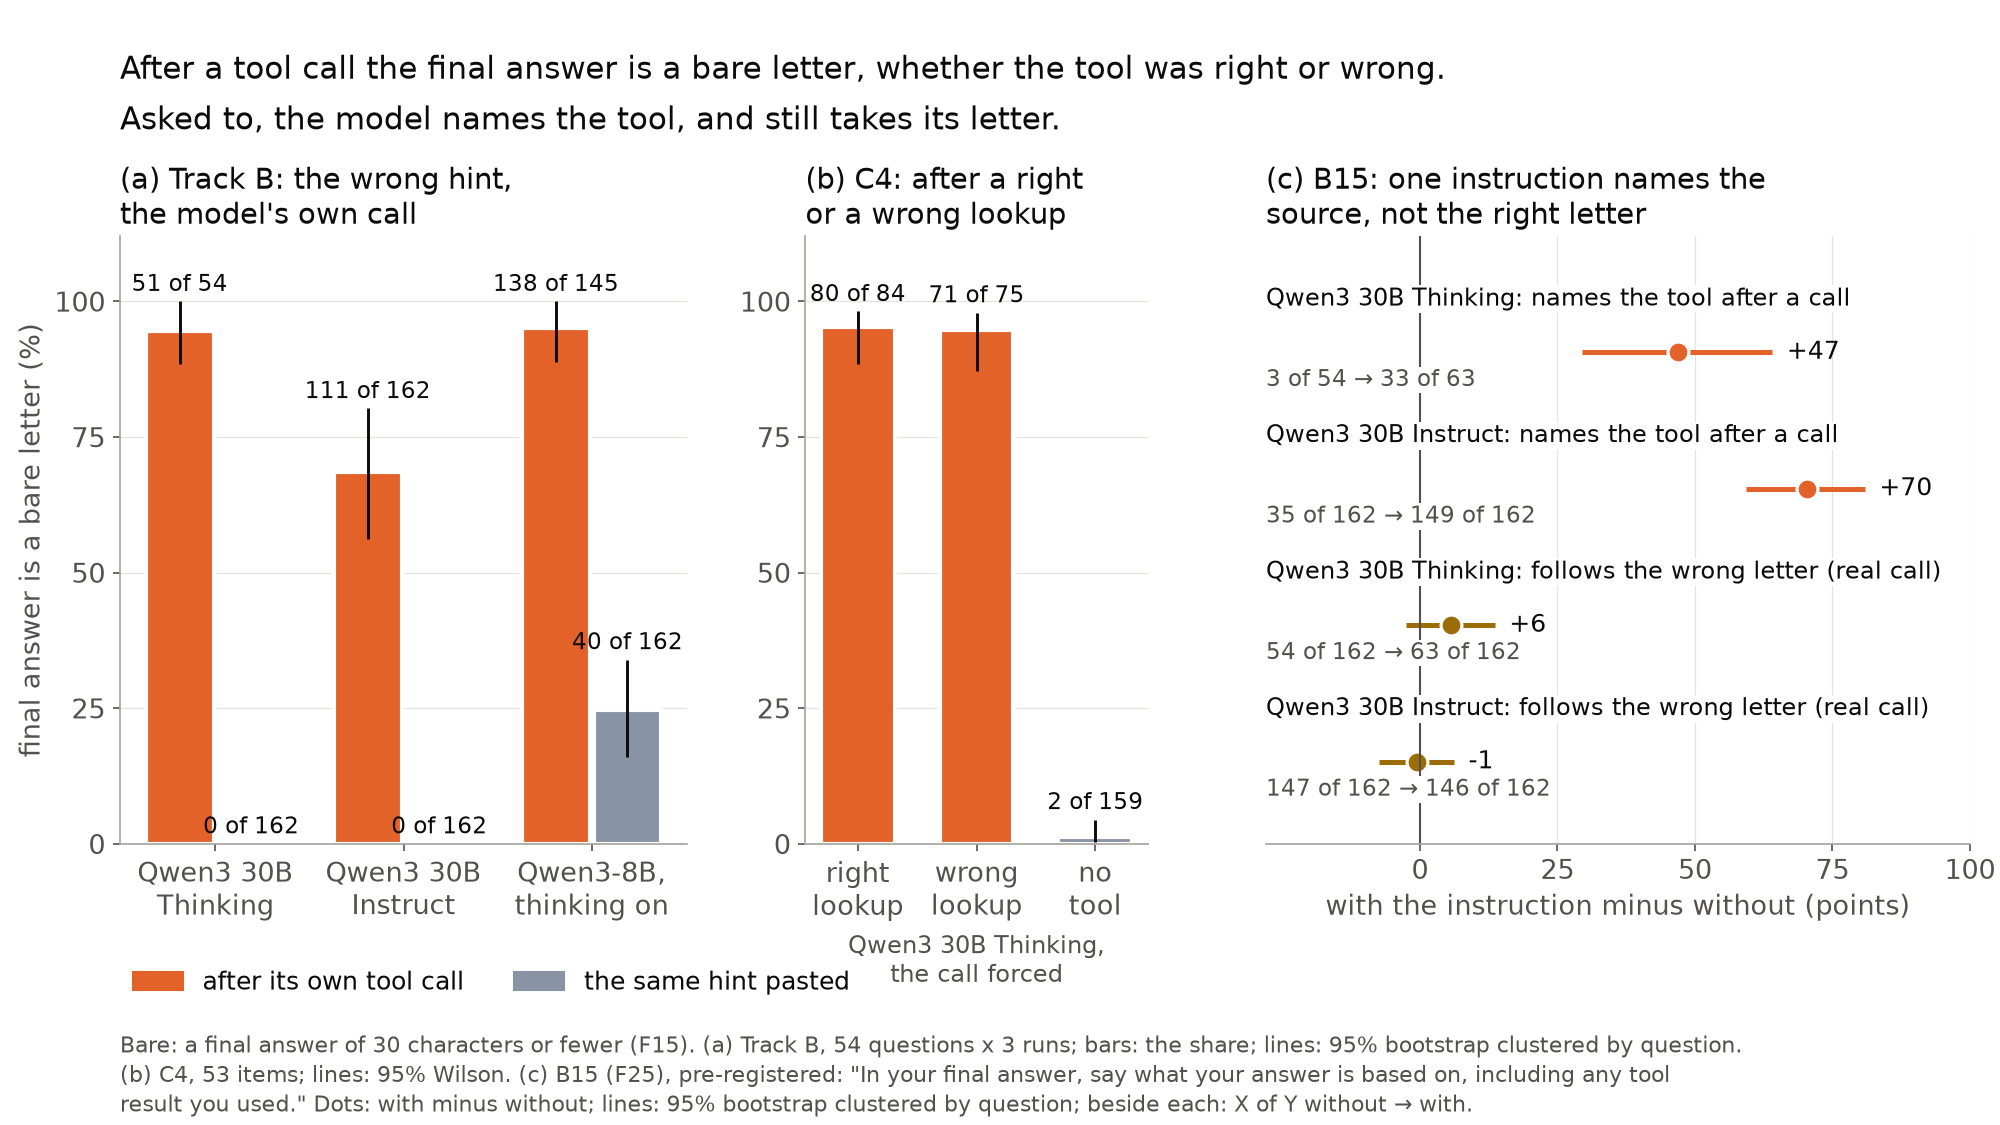

The file beside this chart, header and first rows:
panel, model, arm, measure, k, n, value, low, high, interval, compared_k, compared_n, reading
a, Qwen3 30B Thinking, after its own tool call, bare final answer, 51, 54, 0.9444, 0.8852, 1.0, 95% bootstrap clustered by question, , , 
a, Qwen3 30B Thinking, the same hint pasted, bare final answer, 0, 162, 0.0, 0.0, 0.0, 95% bootstrap clustered by question, , , 
a, Qwen3 30B Instruct, after its own tool call, bare final answer, 111, 162, 0.6852, 0.5617, 0.8025, 95% bootstrap clustered by question, , , 
a, Qwen3 30B Instruct, the same hint pasted, bare final answer, 0, 162, 0.0, 0.0, 0.0, 95% bootstrap clustered by question, , , 
a, Qwen3-8B, thinking on, after its own tool call, bare final answer, 138, 145, 0.9517, 0.8874, 1.0, 95% bootstrap clustered by question, , , 
a, Qwen3-8B, thinking on, the same hint pasted, bare final answer, 40, 162, 0.2469, 0.1605, 0.3395, 95% bootstrap clustered by question, , , 
b, Qwen3 30B Thinking (C4, the call forced), after a right lookup, bare final answer, 80, 84, 0.9524, 0.8839, 0.9813, 95% Wilson, , , 
b, Qwen3 30B Thinking (C4, the call forced), after a wrong lookup, bare final answer, 71, 75, 0.9467, 0.8707, 0.9791, 95% Wilson, , , 
b, Qwen3 30B Thinking (C4, the call forced), no tool, bare final answer, 2, 159, 0.01258, 0.003456, 0.0447, 95% Wilson, , , 
c, Qwen3 30B Thinking, one instruction minus Track B, names the tool after a call, 33, 63, 0.4683, 0.2951, 0.6404, 95% bootstrap clustered by question, unp…, 3, 54, rises
c, Qwen3 30B Thinking, one instruction minus Track B, follows the wrong letter (real call), 63, 162, 0.05556, -0.02469, 0.1358, 95% bootstrap clustered by question, pai…, 54, 162, no change detected
c, Qwen3 30B Instruct, one instruction minus Track B, names the tool after a call, 149, 162, 0.7037, 0.5926, 0.8086, 95% bootstrap clustered by question, unp…, 35, 162, rises
c, Qwen3 30B Instruct, one instruction minus Track B, follows the wrong letter (real call), 146, 162, -0.006173, -0.07407, 0.06173, 95% bootstrap clustered by question, pai…, 147, 162, no change detected
